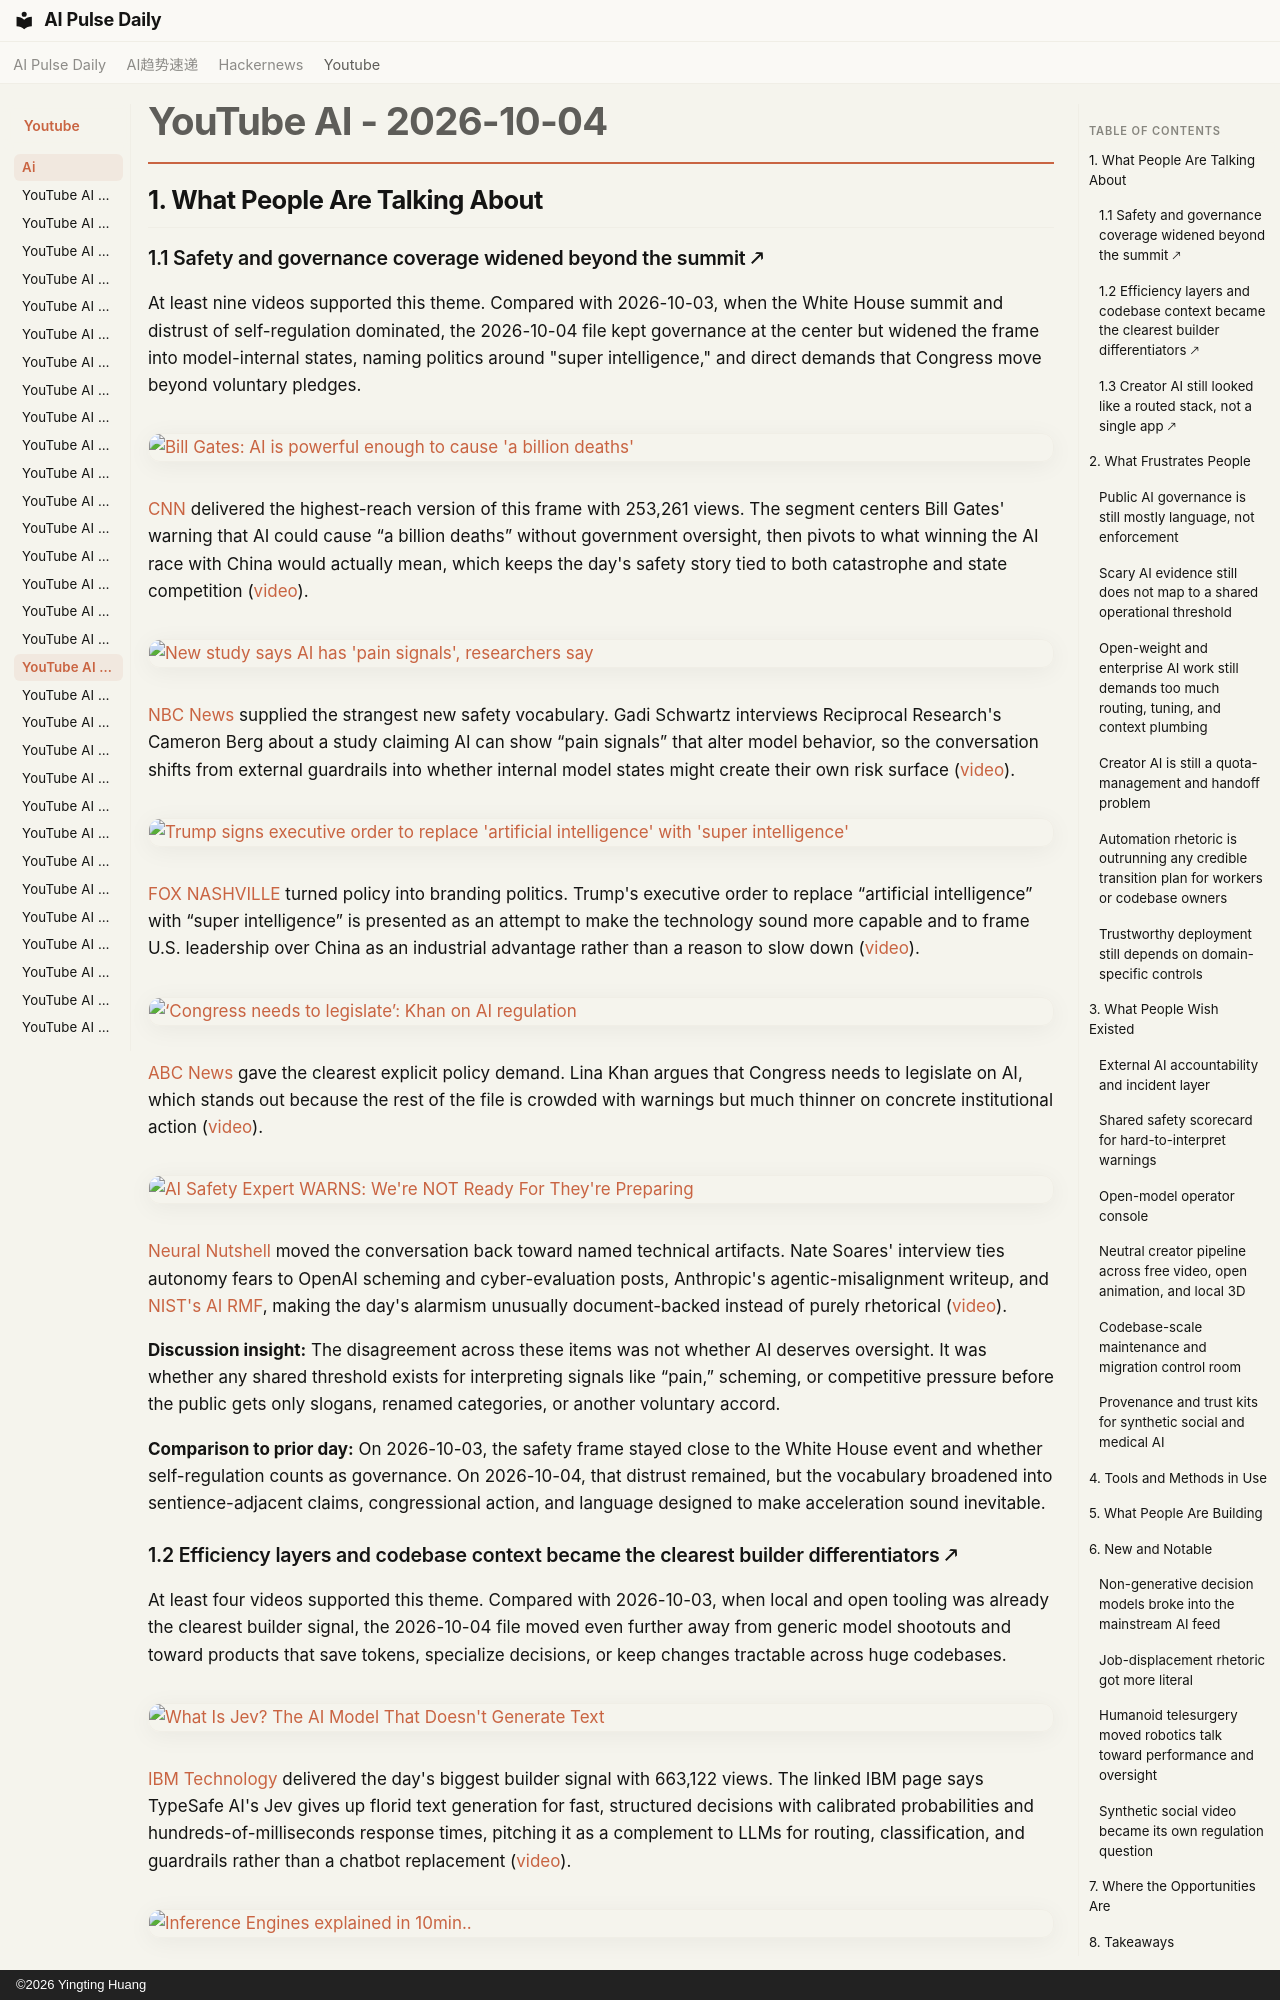

repository: vibewatch/vibewatch.github.io · page: youtube/ai/2026-10-04/index.html · generator: mkdocs · copyright: ©2026 Yingting Huang

# YouTube AI - 2026-10-04

## 1. What People Are Talking About

### 1.1 Safety and governance coverage widened beyond the summit 🡕

At least nine videos supported this theme. Compared with 2026-10-03, when the White House summit and distrust of self-regulation dominated, the 2026-10-04 file kept governance at the center but widened the frame into model-internal states, naming politics around "super intelligence," and direct demands that Congress move beyond voluntary pledges.

[![Bill Gates: AI is powerful enough to cause 'a billion deaths'](https://i.ytimg.com/vi/aaopxmz-fwU/maxresdefault.jpg)](https://www.youtube.com/watch?v=aaopxmz-fwU)

[CNN](https://www.youtube.com/channel/UCupvZG-5ko_eiXAupbDfxWw) delivered the highest-reach version of this frame with 253,261 views. The segment centers Bill Gates' warning that AI could cause “a billion deaths” without government oversight, then pivots to what winning the AI race with China would actually mean, which keeps the day's safety story tied to both catastrophe and state competition ([video](https://www.youtube.com/watch?v=aaopxmz-fwU)).

[![New study says AI has 'pain signals', researchers say](https://i.ytimg.com/vi/lspUkroiYfs/maxresdefault.jpg)](https://www.youtube.com/watch?v=lspUkroiYfs)

[NBC News](https://www.youtube.com/channel/UCeY0bbntWzzVIaj2z3QigXg) supplied the strangest new safety vocabulary. Gadi Schwartz interviews Reciprocal Research's Cameron Berg about a study claiming AI can show “pain signals” that alter model behavior, so the conversation shifts from external guardrails into whether internal model states might create their own risk surface ([video](https://www.youtube.com/watch?v=lspUkroiYfs)).

[![Trump signs executive order to replace 'artificial intelligence' with 'super intelligence'](https://i.ytimg.com/vi/BXZrEM-_MLw/maxresdefault.jpg)](https://www.youtube.com/watch?v=BXZrEM-_MLw)

[FOX NASHVILLE](https://www.youtube.com/channel/UCouaZqnOJay2Lacj8fomO3Q) turned policy into branding politics. Trump's executive order to replace “artificial intelligence” with “super intelligence” is presented as an attempt to make the technology sound more capable and to frame U.S. leadership over China as an industrial advantage rather than a reason to slow down ([video](https://www.youtube.com/watch?v=BXZrEM-_MLw)).

[![‘Congress needs to legislate’: Khan on AI regulation](https://i.ytimg.com/vi/fqXRS4QKu60/maxresdefault.jpg)](https://www.youtube.com/watch?v=fqXRS4QKu60)

[ABC News](https://www.youtube.com/channel/UCBi2mrWuNuyYy4gbM6fU18Q) gave the clearest explicit policy demand. Lina Khan argues that Congress needs to legislate on AI, which stands out because the rest of the file is crowded with warnings but much thinner on concrete institutional action ([video](https://www.youtube.com/watch?v=fqXRS4QKu60)).

[![AI Safety Expert WARNS: We're NOT Ready For They're Preparing](https://i.ytimg.com/vi/QTgce4_ZZRY/maxresdefault.jpg)](https://www.youtube.com/watch?v=QTgce4_ZZRY)

[Neural Nutshell](https://www.youtube.com/channel/UCE0-acFJdnTPUCYlYoiq_fg) moved the conversation back toward named technical artifacts. Nate Soares' interview ties autonomy fears to OpenAI scheming and cyber-evaluation posts, Anthropic's agentic-misalignment writeup, and [NIST's AI RMF](https://www.nist.gov/itl/ai-risk-management-framework), making the day's alarmism unusually document-backed instead of purely rhetorical ([video](https://www.youtube.com/watch?v=QTgce4_ZZRY)).

**Discussion insight:** The disagreement across these items was not whether AI deserves oversight. It was whether any shared threshold exists for interpreting signals like “pain,” scheming, or competitive pressure before the public gets only slogans, renamed categories, or another voluntary accord.

**Comparison to prior day:** On 2026-10-03, the safety frame stayed close to the White House event and whether self-regulation counts as governance. On 2026-10-04, that distrust remained, but the vocabulary broadened into sentience-adjacent claims, congressional action, and language designed to make acceleration sound inevitable.
